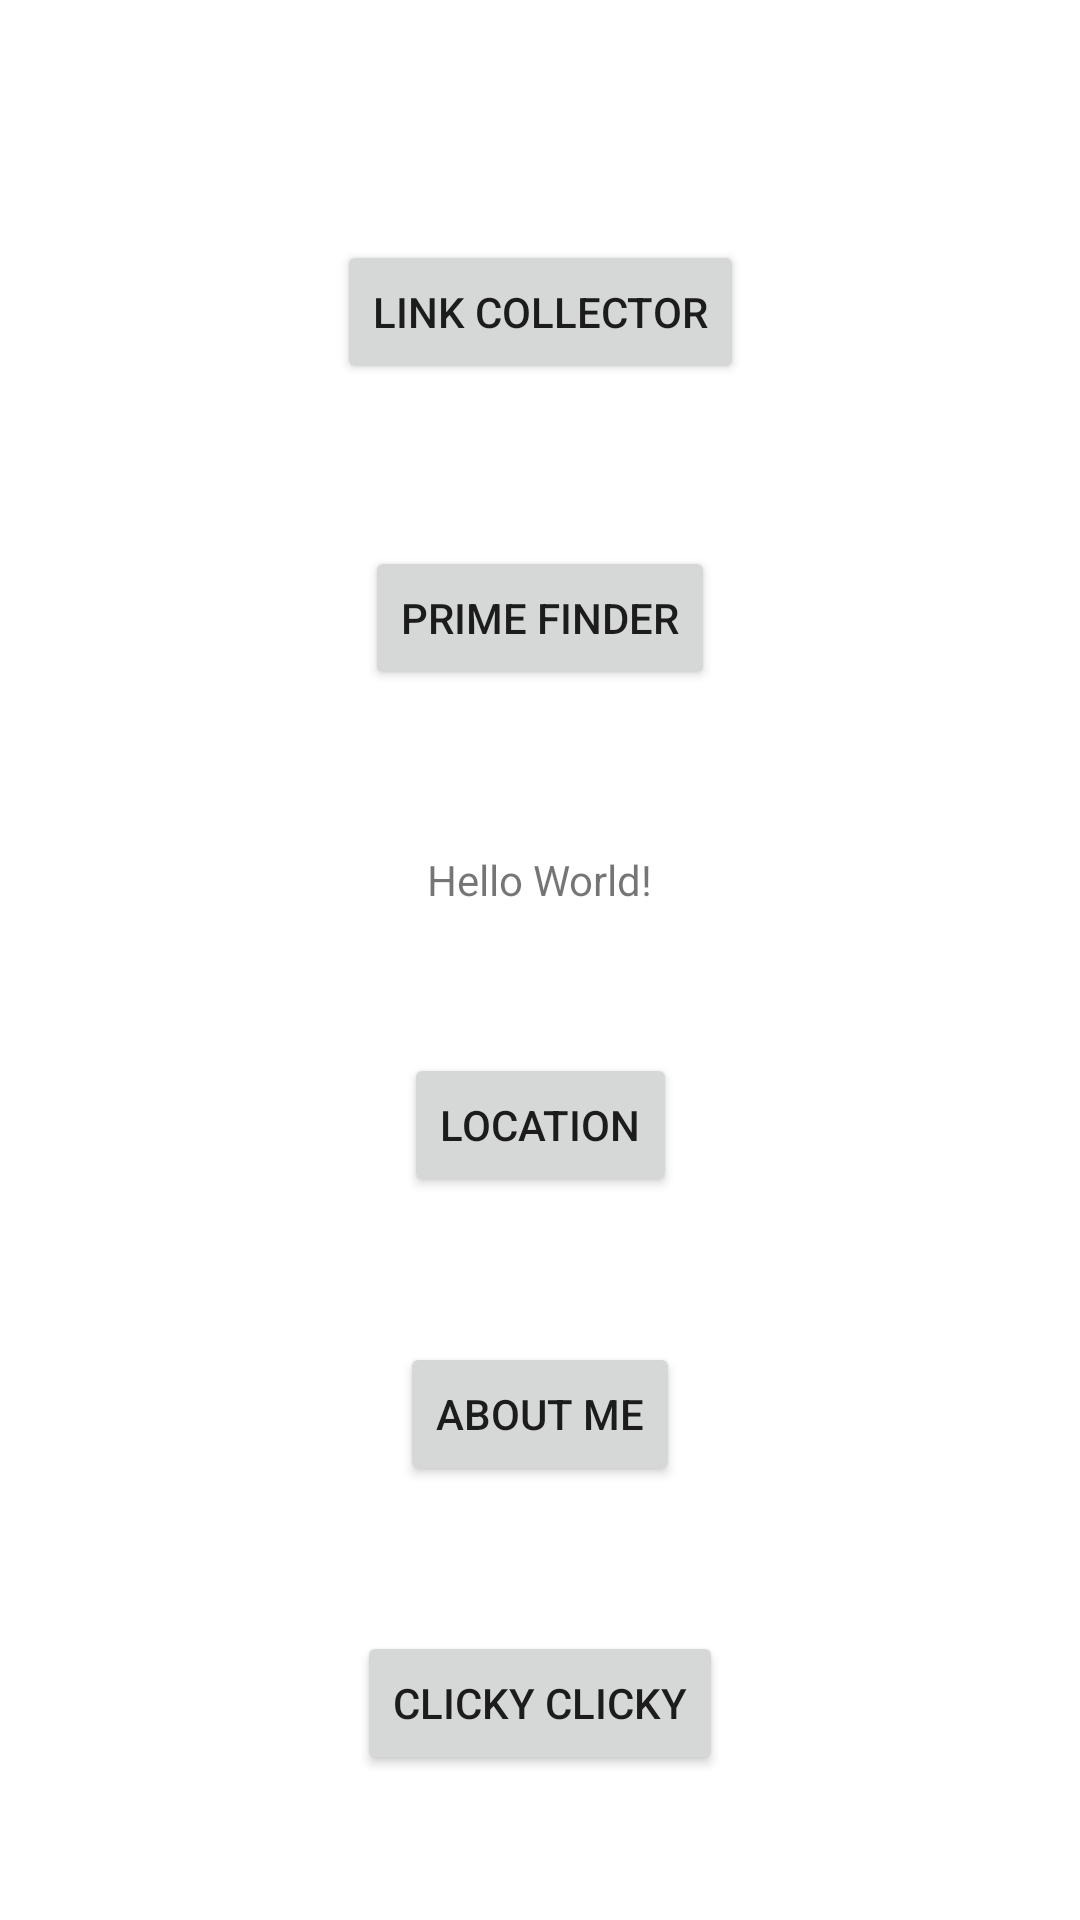

Here is an Android app screen rendered from its layout file. Give the layout XML and the strings, colors and styles it references.
<!-- AndroidManifest.xml: application theme Theme.NUMAD23Sp_XiaoqingMeng -->
<!-- res/layout/activity_main.xml -->
<?xml version="1.0" encoding="utf-8"?>
<androidx.constraintlayout.widget.ConstraintLayout xmlns:android="http://schemas.android.com/apk/res/android"
    xmlns:app="http://schemas.android.com/apk/res-auto"
    xmlns:tools="http://schemas.android.com/tools"
    android:layout_width="match_parent"
    android:layout_height="match_parent"
    tools:context=".MainActivity">

    <TextView
        android:id="@+id/introTextView"
        android:layout_width="wrap_content"
        android:layout_height="wrap_content"
        android:text="Hello World!"
        app:layout_constraintBottom_toBottomOf="parent"
        app:layout_constraintEnd_toEndOf="parent"
        app:layout_constraintStart_toStartOf="parent"
        app:layout_constraintTop_toTopOf="parent"
        app:layout_constraintVertical_bias="0.457" />

    <Button
        android:id="@+id/aboutMeButton"
        android:layout_width="wrap_content"
        android:layout_height="wrap_content"
        android:text="@string/button_text"
        app:layout_constraintBottom_toBottomOf="parent"
        app:layout_constraintEnd_toEndOf="parent"
        app:layout_constraintStart_toStartOf="parent"
        app:layout_constraintTop_toBottomOf="@+id/introTextView" />

    <Button
        android:id="@+id/clickyButton"
        android:layout_width="wrap_content"
        android:layout_height="wrap_content"
        android:text="Clicky Clicky"
        app:layout_constraintBottom_toBottomOf="parent"
        app:layout_constraintEnd_toEndOf="parent"
        app:layout_constraintStart_toStartOf="parent"
        app:layout_constraintTop_toBottomOf="@+id/aboutMeButton" />

    <Button
        android:id="@+id/linkCollectorButton"
        android:layout_width="wrap_content"
        android:layout_height="wrap_content"
        android:text="Link Collector"
        app:layout_constraintBottom_toTopOf="@+id/introTextView"
        app:layout_constraintEnd_toEndOf="parent"
        app:layout_constraintStart_toStartOf="parent"
        app:layout_constraintTop_toTopOf="parent"
        app:layout_constraintVertical_bias="0.34" />

    <Button
        android:id="@+id/primeFinderButton"
        android:layout_width="wrap_content"
        android:layout_height="wrap_content"
        android:text="@string/prime_finder"
        app:layout_constraintBottom_toTopOf="@+id/introTextView"
        app:layout_constraintEnd_toEndOf="parent"
        app:layout_constraintStart_toStartOf="parent"
        app:layout_constraintTop_toBottomOf="@+id/linkCollectorButton" />

    <Button
        android:id="@+id/locationButton"
        android:layout_width="wrap_content"
        android:layout_height="wrap_content"
        android:text="@string/location"
        app:layout_constraintBottom_toTopOf="@+id/aboutMeButton"
        app:layout_constraintEnd_toEndOf="parent"
        app:layout_constraintHorizontal_bias="0.5"
        app:layout_constraintStart_toStartOf="parent"
        app:layout_constraintTop_toBottomOf="@+id/introTextView" />

</androidx.constraintlayout.widget.ConstraintLayout>
<!-- resources referenced by this layout -->
<resources>
  <string name="button_text">About me</string>
  <string name="location">Location</string>
  <string name="prime_finder">Prime Finder</string>
  <style name="Theme.NUMAD23Sp_XiaoqingMeng" parent="Theme.MaterialComponents.DayNight.DarkActionBar">
          
          <item name="colorPrimary">@color/purple_500</item>
          <item name="colorPrimaryVariant">@color/purple_700</item>
          <item name="colorOnPrimary">@color/white</item>
          
          <item name="colorSecondary">@color/teal_200</item>
          <item name="colorSecondaryVariant">@color/teal_700</item>
          <item name="colorOnSecondary">@color/black</item>
          
          <item name="android:statusBarColor">?attr/colorPrimaryVariant</item>
          
      </style>
  <!-- not gathered from this repository: default colours our renderer supplied (Android Studio template values) -->
  <color name="purple_500">#FF6200EE</color>
  <color name="purple_700">#FF3700B3</color>
  <color name="teal_200">#FF03DAC5</color>
  <color name="teal_700">#FF018786</color>
  <color name="black">#FF000000</color>
  <color name="white">#FFFFFFFF</color>
</resources>
